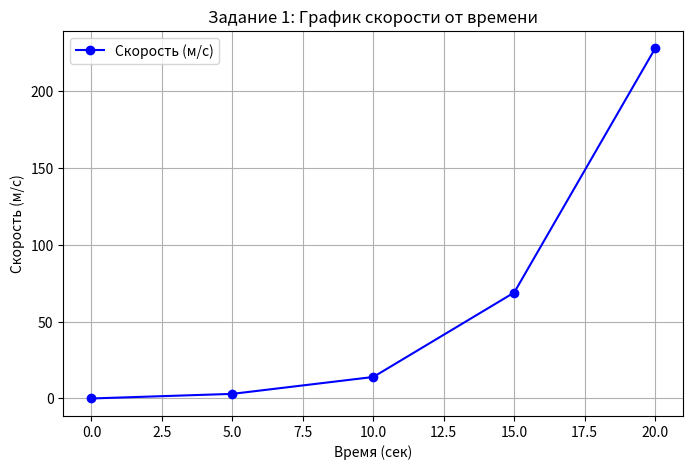
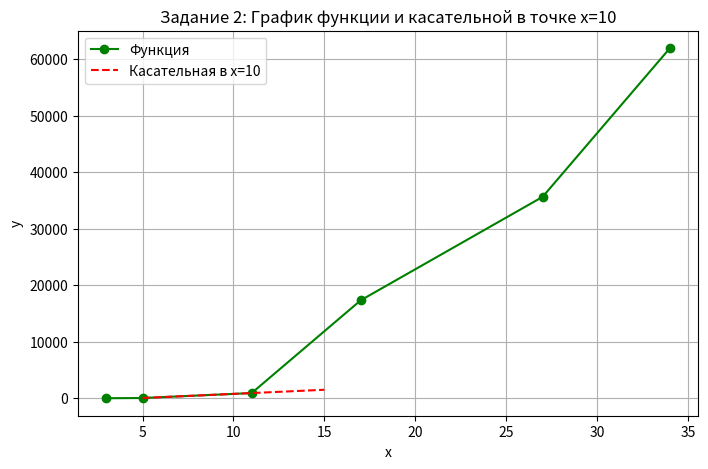
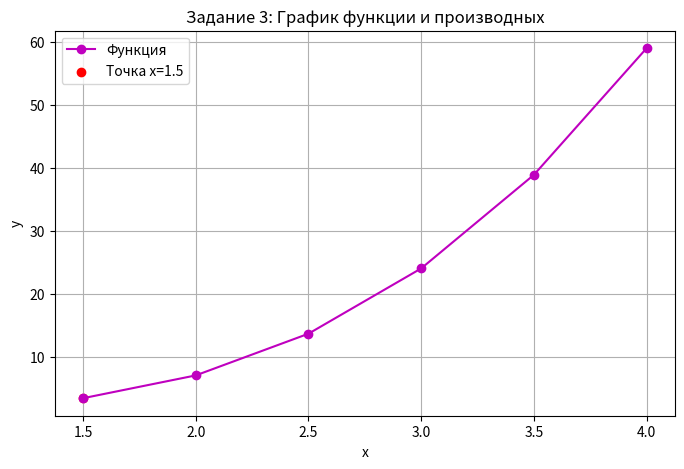
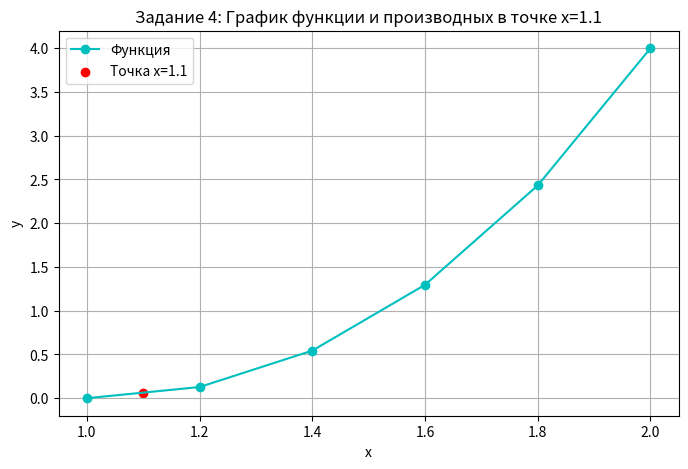
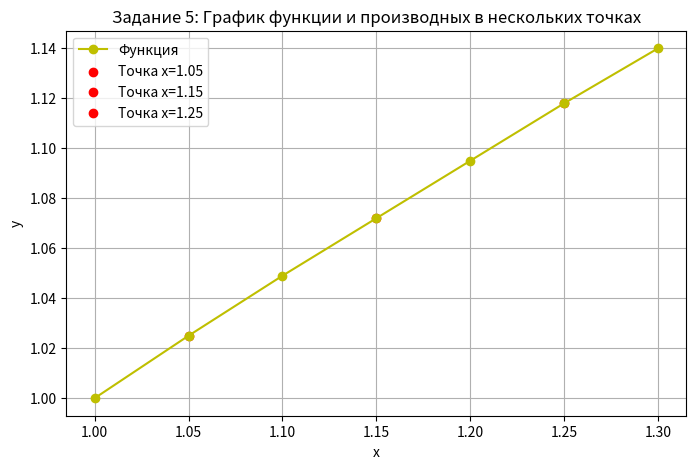

Here is the Python script that generated these plots, in order: (Note: this script raises an exception after producing the figures.)
import numpy as np
from scipy.integrate import quad
import matplotlib.pyplot as plt

# Задание 1: Нахождение начального ускорения с использованием данных скорости
x1 = np.array([0, 5, 10, 15, 20])  # Время (сек)
y1 = np.array([0, 3, 14, 69, 228])  # Скорость (м/с)

def newton_forward_diff(x, y):
    """Вычисление производной по формуле Ньютона (прямые разности)."""
    h = x[1] - x[0]  # Шаг (разница между соседними значениями времени)
    n = len(x)
    diff_table = np.zeros((n, n))  # Создаем таблицу конечных разностей
    diff_table[:, 0] = y  # Первый столбец заполняем значениями функции

    for j in range(1, n):  # j - уровень разности
        for i in range(n - j):  # i - индексы элементов текущего уровня
            diff_table[i][j] = diff_table[i + 1][j - 1] - diff_table[i][j - 1]  # Вычисляем конечные разности

    print("Таблица конечных разностей для Задания 1:")
    print(diff_table)
    return diff_table[0][1] / h  # Возвращаем первую разность, деленную на шаг (h), что дает приближенную производную

initial_acceleration = newton_forward_diff(x1, y1)
print("Задание 1: Нахождение начального ускорения")
print(f"Начальное ускорение: {initial_acceleration:.2f} м/с^2\n")

# Визуализация для Задания 1
plt.figure(figsize=(8, 5))
plt.plot(x1, y1, 'bo-', label='Скорость (м/с)')
plt.title('Задание 1: График скорости от времени')
plt.xlabel('Время (сек)')
plt.ylabel('Скорость (м/с)')
plt.grid(True)
plt.legend()
plt.show()

# Задание 2: Найти f'(10)
x2 = np.array([3, 5, 11, 17, 27, 34])  # Массив x
y2 = np.array([-13, 23, 899, 17315, 35606, 61906])  # Массив y

def finite_diff(x, y, value):
    """Вычисление производной в указанной точке методом конечных разностей."""
    n = len(x)
    if len(y) != n:
        raise ValueError("Массивы x и y должны быть одной длины.")
    if value < x[0] or value > x[-1]:
        raise ValueError("Точка для интерполяции/экстраполяции выходит за пределы данных.")

    idx = np.searchsorted(x, value) - 1  #Индекс ближайшего меньшего элемента
    if idx < 0 or idx >= len(x) - 1:
        raise IndexError("Требуется больше данных для расчета вблизи указанной точки.")

    h = x[idx + 1] - x[idx]  # Шаг сетки
    term = (y[idx + 1] - y[idx]) / h  # Конечная разность
    return term

print("Задание 2: Нахождение производной в точке x=10")
try:
    fp_10 = finite_diff(x2, y2, 10)
    print(f"Производная в точке x=10: {fp_10:.2f}\n")
except Exception as e:
    print(f"Ошибка: {e}\n")

# Визуализация для Задания 2
plt.figure(figsize=(8, 5))
plt.plot(x2, y2, 'go-', label='Функция')
plt.title('Задание 2: График функции и касательной в точке x=10')
plt.xlabel('x')
plt.ylabel('y')
plt.grid(True)

# Показываем касательную в точке x=10
x_tangent = np.linspace(5, 15, 100)
y_tangent = y2[1] + fp_10 * (x_tangent - x2[1])
plt.plot(x_tangent, y_tangent, 'r--', label='Касательная в x=10')
plt.legend()
plt.show()

# Задание 3: Нахождение первых трех производных
x3 = np.array([1.5, 2.0, 2.5, 3.0, 3.5, 4.0])
y3 = np.array([3.375, 7.000, 13.625, 24.000, 38.875, 59.000])

def derivatives_at_point(x, y, point, order):
    """Нахождение производных заданного порядка."""
    n = len(x)
    diff = np.zeros((n, n))  # Таблица разностей
    diff[:, 0] = y  # Заполняем первый столбец значениями функции

    for j in range(1, n):
        for i in range(n - j):
            diff[i][j] = diff[i + 1][j - 1] - diff[i][j - 1]

    print(f"Таблица конечных разностей для точки x={point}:")
    print(diff)

    h = x[1] - x[0]  # Шаг сетки

    # Находим индекс ближайшей точки для заданного значения
    idx = np.searchsorted(x, point) - 1
    if idx < 0:
        idx = 0
    elif idx >= n - 1:
        idx = n - 2

    result = []
    for k in range(1, order + 1):
        result.append(diff[idx][k] / (h**k))  # Вычисляем производные в нужной точке
    return result


print("Задание 3: Нахождение первых трех производных")
first_second_third = derivatives_at_point(x3, y3, 1.5, 3)
print(f"Первая, вторая и третья производные: {first_second_third}\n")

# Визуализация для Задания 3
plt.figure(figsize=(8, 5))
plt.plot(x3, y3, 'mo-', label='Функция')
plt.title('Задание 3: График функции и производных')
plt.xlabel('x')
plt.ylabel('y')
plt.grid(True)

# Показываем производные в точке x=1.5
plt.scatter(x3[0], y3[0], color='red', label='Точка x=1.5')
plt.legend()
plt.show()

# Задание 4: Первая и вторая производные в x=1.1
x4 = np.array([1.0, 1.2, 1.4, 1.6, 1.8, 2.0])
y4 = np.array([0, 0.128, 0.544, 1.296, 2.432, 4.000])

print("Задание 4: Первая и вторая производные в точке x=1.1")
derivatives_x11 = derivatives_at_point(x4, y4, 1.1, 2)
print(f"Первая и вторая производные в x=1.1: {derivatives_x11}\n")

# Визуализация для Задания 4
plt.figure(figsize=(8, 5))
plt.plot(x4, y4, 'co-', label='Функция')
plt.title('Задание 4: График функции и производных в точке x=1.1')
plt.xlabel('x')
plt.ylabel('y')
plt.grid(True)

# Показываем производные в точке x=1.1
plt.scatter(1.1, np.interp(1.1, x4, y4), color='red', label='Точка x=1.1')
plt.legend()
plt.show()

# Задание 5: Производные для нескольких точек
x5 = np.array([1.00, 1.05, 1.10, 1.15, 1.20, 1.25, 1.30])
y5 = np.array([1.000, 1.025, 1.049, 1.072, 1.095, 1.118, 1.140])

print("Задание 5: Производные для нескольких точек")
for point in [1.05, 1.25, 1.15]:
    derivs = derivatives_at_point(x5, y5, point, 2)
    print(f"dy/dx и d^2y/dx^2 в точке x={point}: {derivs}")
print()

# Визуализация для Задания 5
plt.figure(figsize=(8, 5))
plt.plot(x5, y5, 'yo-', label='Функция')
plt.title('Задание 5: График функции и производных в нескольких точках')
plt.xlabel('x')
plt.ylabel('y')
plt.grid(True)

# Показываем производные в точках 1.05, 1.15, 1.25
for point in [1.05, 1.15, 1.25]:
    plt.scatter(point, np.interp(point, x5, y5), color='red', label=f'Точка x={point}')
plt.legend()
plt.show()

# Интегрирование: Визуализация методов интегрирования
def trapezoidal_rule(f, a, b, n):
    """Правило трапеций."""
    x = np.linspace(a, b, n + 1)  # Создаем равномерную сетку
    y = f(x)  # Вычисляем значения функции
    h = (b - a) / n  # Шаг сетки
    return (h / 2) * (y[0] + 2 * np.sum(y[1:-1]) + y[-1])  # Формула трапеций

def simpsons_rule(f, a, b, n):
    """Правило Симпсона 1/3."""
    if n % 2:
        n += 1  # Увеличиваем n до ближайшего четного числа
        print(f"Количество сегментов увеличено до {n}, чтобы быть четным.")
    x = np.linspace(a, b, n + 1)  # Создаем равномерную сетку
    y = f(x)  # Вычисляем значения функции
    h = (b - a) / n  # Шаг сетки
    return (h / 3) * (y[0] + 4 * np.sum(y[1:-1:2]) + 2 * np.sum(y[2:-2:2]) + y[-1])  # Формула Симпсона 1/3

def simpsons_38_rule(f, a, b, n):
    """Правило Симпсона 3/8."""
    if n % 3 != 0:
        n = n + (3 - n % 3)  # Увеличиваем n до ближайшего числа, кратного 3
        print(f"Количество сегментов увеличено до {n}, чтобы быть кратным 3.")
    x = np.linspace(a, b, n + 1)  # Создаем равномерную сетку
    y = f(x)  # Вычисляем значения функции
    h = (b - a) / n  # Шаг сетки
    return (3 * h / 8) * (y[0] + 3 * np.sum(y[1:-1][::3]) + 3 * np.sum(y[2:-1][::3]) + 2 * np.sum(y[3:-1:3]) + y[-1])  # Формула Симпсона 3/8

def plot_integration(f, a, b, n, method):
    """Визуализация методов интегрирования."""
    x = np.linspace(a, b, n + 1)
    y = f(x)
    plt.figure(figsize=(8, 5))
    plt.plot(x, y, 'k-', label='Функция')
    plt.title(f'Метод интегрирования: {method}')
    plt.xlabel('x')
    plt.ylabel('y')
    plt.grid(True)

    if method == 'Правило трапеций':
        plt.fill_between(x, y, color='blue', alpha=0.3, label='Трапеции')
    elif method == 'Правило Симпсона 1/3':
        for i in range(0, n, 2):
            plt.fill_between(x[i:i+3], y[i:i+3], color='green', alpha=0.3, label='Параболы' if i == 0 else "")
    elif method == 'Правило Симпсона 3/8':
        for i in range(0, n, 3):
            plt.fill_between(x[i:i+4], y[i:i+4], color='orange', alpha=0.3, label='Кубические' if i == 0 else "")

    plt.legend()
    plt.show()

def main():
    print("Выберите метод интегрирования:")
    print("1: Правило трапеций")
    print("2: Правило Симпсона 1/3")
    print("3: Правило Симпсона 3/8")
    method = int(input("Введите номер метода (1/2/3): "))

    if method not in [1, 2, 3]:
        print("Некорректный выбор метода.")
        return

    func_input = input("Введите функцию (например, np.sin(x), np.cos(x), или x**2): ")
    f = lambda x: eval(func_input)

    try:
        a = eval(input("Введите нижний предел интегрирования a (например, 0 или np.pi): "))
        b = eval(input("Введите верхний предел интегрирования b (например, np.pi или 2): "))
        n = int(input("Введите число сегментов n: "))
    except Exception as e:
        print(f"Ошибка при вводе данных: {e}")
        return

    try:
        if method == 1:
            result = trapezoidal_rule(f, a, b, n)
            print(f"Результат (Правило трапеций): {result:.6f}")
            plot_integration(f, a, b, n, 'Правило трапеций')
        elif method == 2:
            result = simpsons_rule(f, a, b, n)
            print(f"Результат (Правило Симпсона 1/3): {result:.6f}")
            plot_integration(f, a, b, n, 'Правило Симпсона 1/3')
        elif method == 3:
            result = simpsons_38_rule(f, a, b, n)
            print(f"Результат (Правило Симпсона 3/8): {result:.6f}")
            plot_integration(f, a, b, n, 'Правило Симпсона 3/8')

        exact_integral, _ = quad(f, a, b)
        print(f"Точное значение (scipy): {exact_integral:.6f}")
    except Exception as e:
        print(f"Ошибка: {e}")

if __name__ == "__main__":
    main()# np.sqrt(np.cos(x))